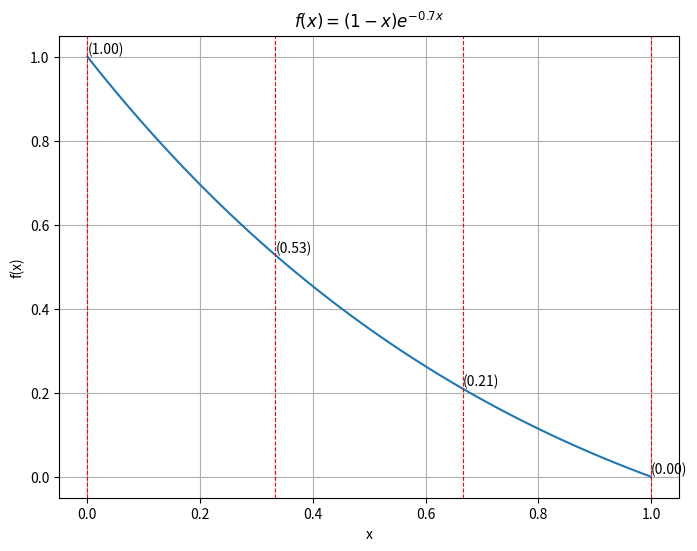

Here is the Python script that generated this plot:
import numpy as np
import matplotlib.pyplot as plt

def f(x, b):
    return (1 - x) * np.exp(-b * x)

b = 0.7

# Number of divisions (n=3 for the example)
n = 4

# Calculate the x-coordinates for the vertical lines
x_points = np.linspace(0, 1, n)

# Generate x values between 0 and 1
x = np.linspace(0, 1, 100)

# Plotting
plt.figure(figsize=(8, 6))
plt.plot(x, f(x, b), label=f'f(x) with b={b}')

# Adding vertical lines and annotations
for x_p in x_points:
    y_p = f(x_p, b)
    plt.axvline(x=x_p, color='red', linestyle='--', linewidth = 0.8)
    
    plt.text(x_p, y_p, f'({y_p:.2f})', verticalalignment='bottom')
    # plt.text(x_p, y_p, f'({x_p:.2f}, {y_p:.2f})', verticalalignment='bottom')

# Setting the title with LaTeX-style formatting
plt.title(r'$f(x) = (1 - x)e^{-' + str(b) + 'x}$')
plt.xlabel('x')
plt.ylabel('f(x)')
plt.grid(True)
# plt.legend()
plt.show()
